Labelled photos from "data_final", an image-classification folder in Vojeshwini/Black-pepper-disease-detection-using-AI. The possible labels are: foot rot, healthy, leaf blight, pollu disease, slow decline, yellow mottle virus.

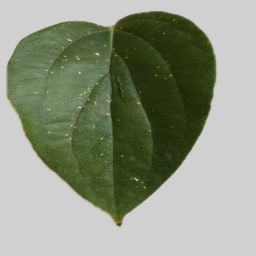
Label: pollu disease

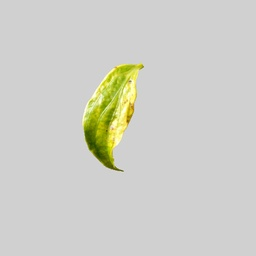
Label: yellow mottle virus

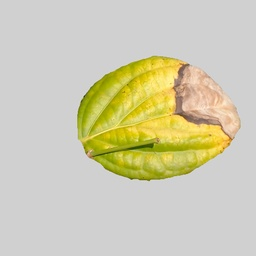
Label: leaf blight

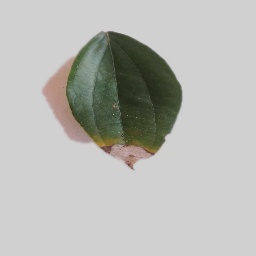
Label: foot rot

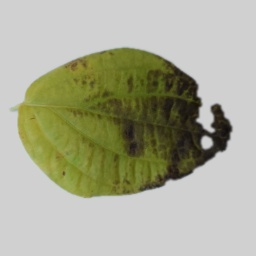
Label: slow decline

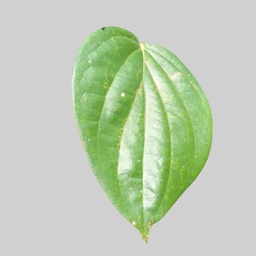
Label: healthy
